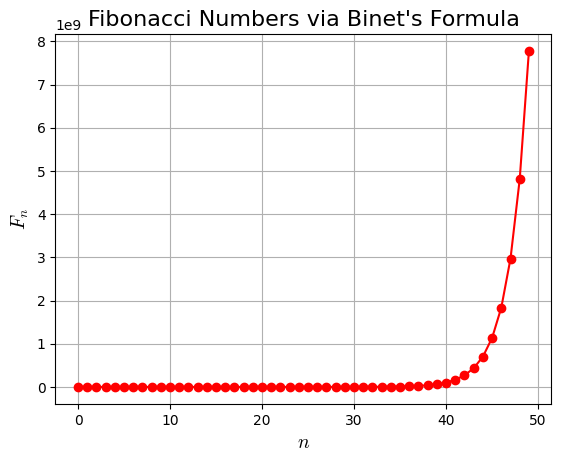

Recreate this plot in Python.
import matplotlib.pyplot as plt
import numpy as np

# Math fonts
plt.rcParams['font.family'] = 'KaTeX_Main'
plt.rcParams['mathtext.fontset'] = 'cm'



def main():
    x = [i for i in range(50)]
    y = [fib_binet(n) for n in x]

    fig, ax = plt.subplots()     
    ax.plot(x, y, marker="o", linestyle="-", color="red")

    ax.set_title("Fibonacci Numbers via Binet's Formula", fontsize=16)
    ax.set_xlabel(r"$n$", fontsize=14)
    ax.set_ylabel(r"$F_n$", fontsize=14)

    ax.grid(True)
    plt.show()         



def fib(lim):
    if lim <= 0:
        return []

    f1, f2 = 1, 1 
    res = [f1, f2]
    for n in range(lim-2):
        res.append(res[-1] + res[-2])
    return res



def fib_binet(n):
    phi = (1 + np.sqrt(5)) / 2
    psi = (1 - np.sqrt(5)) / 2
    return (phi**n - psi**n) / np.sqrt(5)





if __name__ == "__main__":
    main()